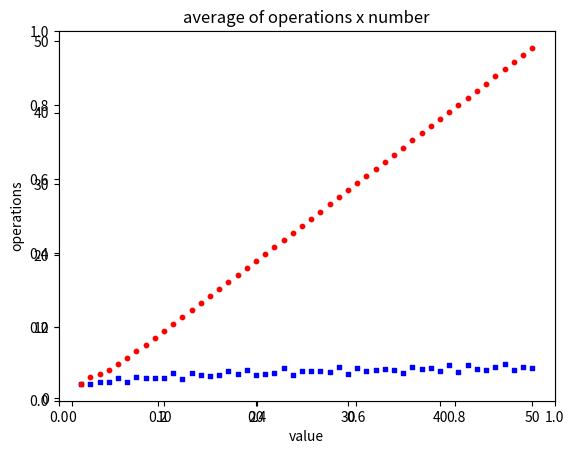
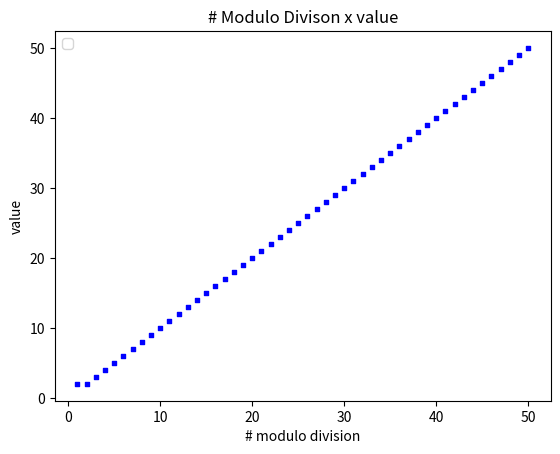

These figures' Python source, in order:
'''
Project 1: Analysis of GCD
'''
import matplotlib.pyplot as plot
def EuclidAlgorithim(m,n): #computes the number of iterations to find gcd
	return 1 if (n == 0) else 1 + EuclidAlgorithim(n,m % n)

def consec_int_checking(m,n): #computes the number of iterations to find gcd
	t = m if (m < n) else n 
	cnt = 2
	while(t > 1):
		cnt += 2
		if(t % m is 0 & t % n is 0): break
		t -= 1
	return cnt

def fib_num(n): #computes the fibonnci sequence iteratively
	if( n <= 2):
		return 1
	a = 1
	b = 1
	c = 0
	for i in range(0,n-2):
		c = a + b
		b = a
		a = c
	return a

def setPlot(title,xlabel,ylabel):
	figure = plot.figure()
	plot.legend(loc='upper left')
	plot.title(title)
	plot.xlabel(xlabel)
	plot.ylabel(ylabel)
	return figure

def task_one_plot(n,md_avg,d_avg):
	figure = setPlot('average of operations x number','value','operations')
	ax1 = figure.add_subplot(111)
	ax1.scatter(n,md_avg, s = 10, c='b', marker="s", label='Eulers Algorithim')
	ax1.scatter(n,d_avg, s = 10, c='r', marker="o", label='Consecutive int checking')
	plot.show()

def task_two_plot(n,md_worse):
	figure = setPlot('# Modulo Divison x value','# modulo division','value')
	plot.scatter(n,md_worse, s = 10, c='b', marker="s", label='Eulers Algorithim')
	plot.show()

def main():
	n = []
	md_avg = []
	d_avg = []
	md_worse = []
	for i in range(50):
		n.append(i + 1)
	for j  in range(len(n)):
		val = n[j]
		e_avg = 0
		c_avg = 0
		e_worse = 0
		for i in range(val):
			e_avg += EuclidAlgorithim(val,i + 1)
			c_avg += consec_int_checking(val,i + 1)
			e_worse += EuclidAlgorithim(fib_num(val +1), fib_num(val))
		md_avg.append(e_avg / val)
		d_avg.append(c_avg / val)
		md_worse.append(e_worse / val)

	task_one_plot(n,md_avg,d_avg)
	task_two_plot(n,md_worse)

main()